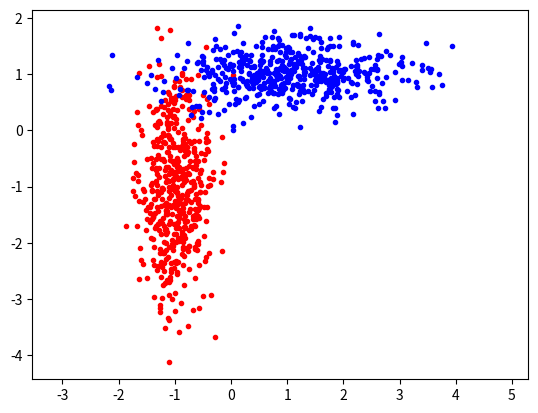

This figure's Python source:
import matplotlib.pyplot as plt

import numpy as np
mean = [-1, -1]
cov = [[0.1, 0], [0, 1]]
x0, y0 = np.random.multivariate_normal(mean, cov, 500).T

mean = [1, 1]
cov = [[1, 0], [0, 0.1]]
x1, y1 = np.random.multivariate_normal(mean, cov, 500).T

plt.figure(1)
plt.clf()
plt.plot(x0, y0, 'r.')
plt.plot(x1, y1, 'b.')
plt.axis('equal')
plt.show()